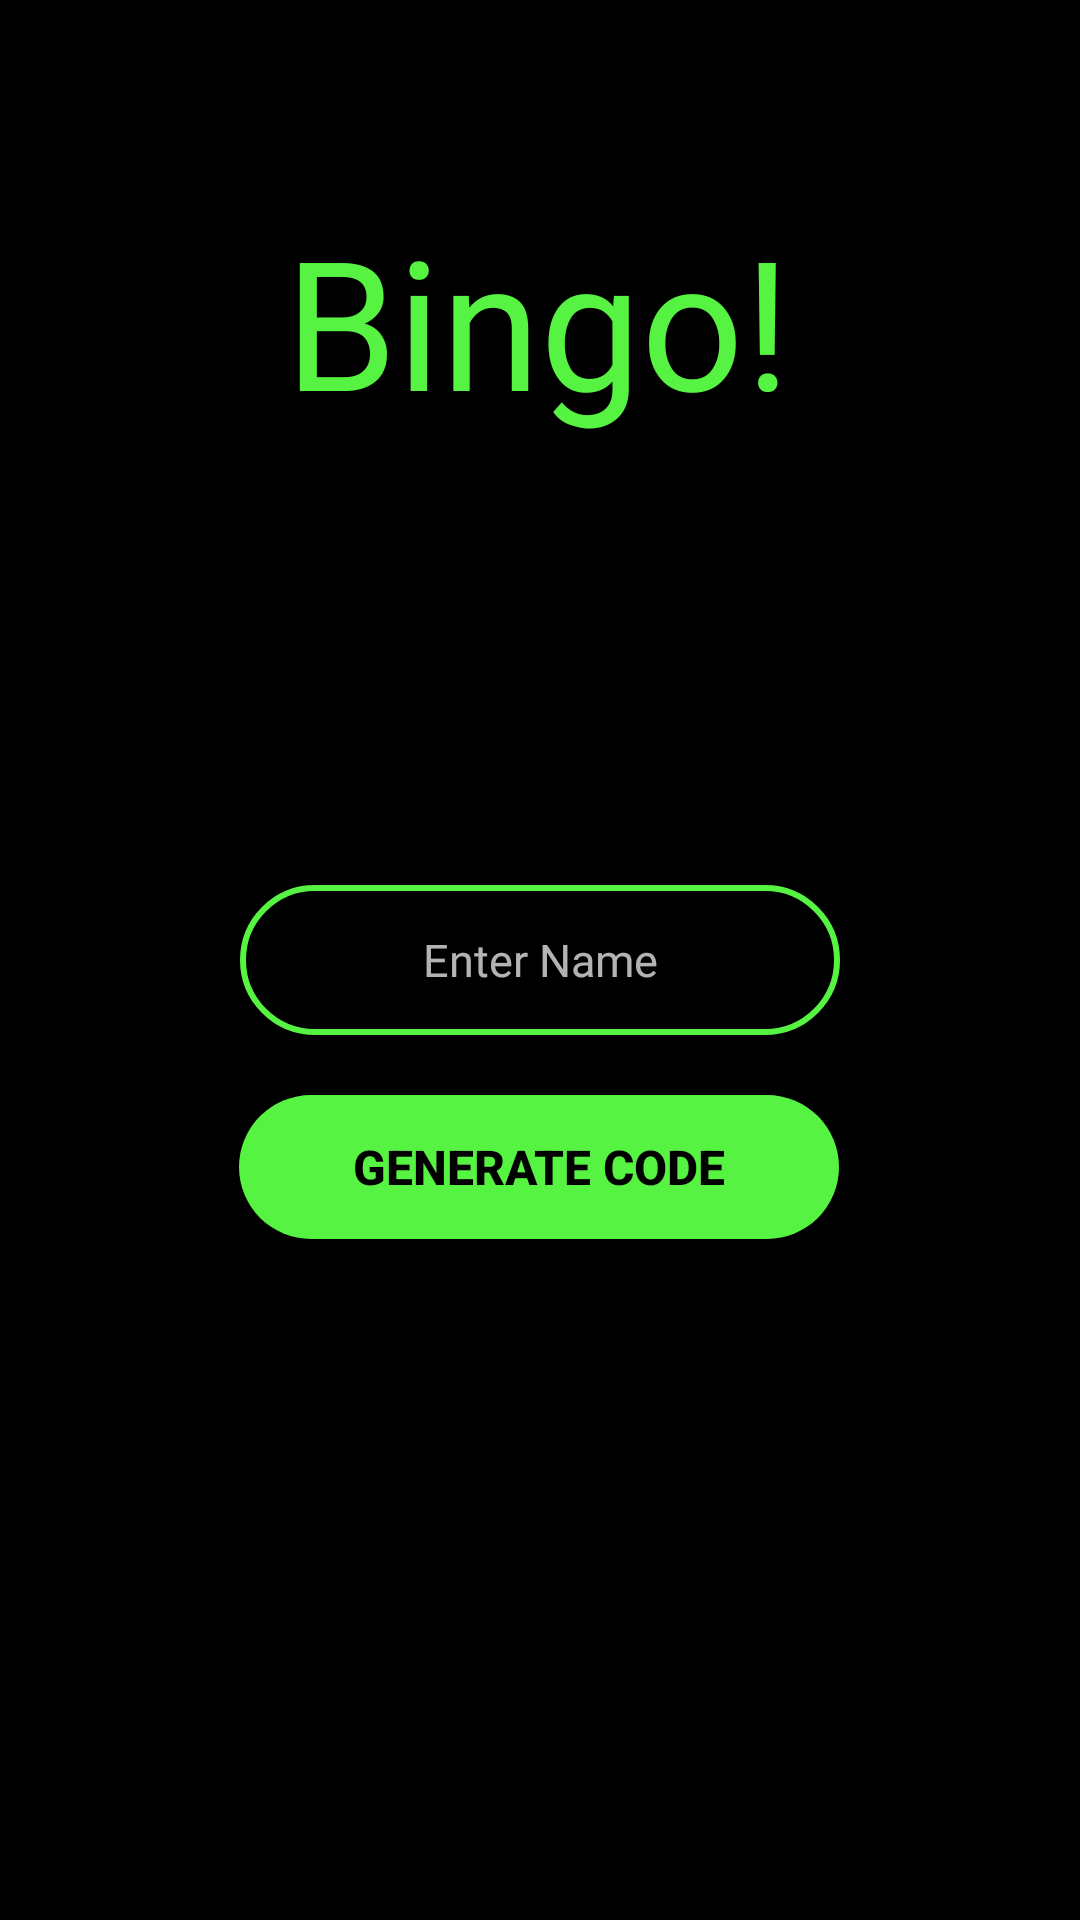

Here is an Android app screen rendered from its layout file. Give the layout XML and the strings, colors and styles it references.
<!-- AndroidManifest.xml: application theme Theme.AppCompat.NoActionBar -->
<!-- res/layout/fragment_start.xml -->
<?xml version="1.0" encoding="utf-8"?>
<androidx.constraintlayout.widget.ConstraintLayout xmlns:android="http://schemas.android.com/apk/res/android"
    xmlns:app="http://schemas.android.com/apk/res-auto"
    xmlns:tools="http://schemas.android.com/tools"
    android:layout_width="match_parent"
    android:layout_height="match_parent"
    android:id="@+id/fragment_start"
    android:background="@color/black">

    <TextView
        android:id="@+id/textView2"
        android:layout_width="wrap_content"
        android:layout_height="wrap_content"
        android:fontFamily="@font/bungee_shade"
        android:text="@string/bingo_title"
        android:textColor="@color/main_theme_color"
        android:textSize="60sp"
        app:layout_constraintBottom_toBottomOf="parent"
        app:layout_constraintEnd_toEndOf="parent"
        app:layout_constraintHorizontal_bias="0.496"
        app:layout_constraintStart_toStartOf="parent"
        app:layout_constraintTop_toTopOf="parent"
        app:layout_constraintVertical_bias="0.119" />

    <EditText
        android:id="@+id/name_edit_text"
        android:layout_width="200dp"
        android:layout_height="50dp"
        android:autofillHints="name"
        android:inputType="textPersonName"
        android:background="@drawable/edit_text_background"
        android:fontFamily="@font/roboto"
        android:gravity="center"
        android:hint="@string/enter_name"
        android:textAlignment="center"
        android:textColor="@color/main_theme_color"
        android:textSize="15sp"
        android:paddingLeft="10dp"
        android:paddingRight="10dp"
        app:layout_constraintBottom_toBottomOf="parent"
        app:layout_constraintEnd_toEndOf="parent"
        app:layout_constraintStart_toStartOf="parent"
        app:layout_constraintTop_toTopOf="parent" />
    <TextView
        android:layout_width="200dp"
        android:layout_height="50dp"
        android:id="@+id/key_text"
        android:background="@drawable/edit_text_background"
        android:fontFamily="@font/roboto"
        android:gravity="center"
        android:textAlignment="center"
        android:textSize="20sp"
        android:textColor="@color/main_theme_color"
        android:textStyle="bold"
        android:visibility="invisible"
        app:layout_constraintBottom_toBottomOf="parent"
        app:layout_constraintEnd_toEndOf="parent"
        app:layout_constraintStart_toStartOf="parent"
        app:layout_constraintTop_toTopOf="parent"
        />

    <Button
        android:id="@+id/primary_start_button"
        style="@style/button_style"
        android:layout_width="200dp"
        android:layout_height="wrap_content"
        android:layout_marginTop="20dp"
        android:text="@string/generate_code"
        app:layout_constraintEnd_toEndOf="parent"
        app:layout_constraintHorizontal_bias="0.498"
        app:layout_constraintStart_toStartOf="parent"
        app:layout_constraintTop_toBottomOf="@+id/name_edit_text" />

    <Button
        android:id="@+id/continue_button"
        style="@style/button_style"
        android:layout_width="200dp"
        android:layout_height="wrap_content"
        android:layout_marginTop="20dp"
        android:text="@string/continue_button"
        android:visibility="invisible"
        app:layout_constraintEnd_toEndOf="parent"
        app:layout_constraintHorizontal_bias="0.498"
        app:layout_constraintStart_toStartOf="parent"
        app:layout_constraintTop_toBottomOf="@+id/name_edit_text" />

</androidx.constraintlayout.widget.ConstraintLayout>
<!-- resources referenced by this layout -->
<resources>
  <color name="black">#FF000000</color>
  <color name="main_theme_color">#56F342</color>
  <!-- drawable edit_text_background (drawable) -->
  <?xml version="1.0" encoding="utf-8"?>
  <layer-list xmlns:android="http://schemas.android.com/apk/res/android">
      <item android:id="@+id/shape">
          <shape
              android:shape="rectangle" >
  
              <solid
                  android:color="@color/black" >
              </solid>
  
              <stroke
                  android:width="2dp"
                  android:color="@color/main_theme_color" >
              </stroke>
  
              <corners
                  android:radius="30dp">
              </corners>
  
          </shape>
      </item>
  </layer-list>
  <string name="bingo_title">Bingo!</string>
  <string name="continue_button">continue</string>
  <string name="enter_name">Enter Name</string>
  <string name="generate_code">Generate code</string>
  <style name="button_style">
          <item name="android:paddingLeft">20dp</item>
          <item name="android:paddingRight">20dp</item>
          <item name="android:textSize">16sp</item>
          <item name="android:textStyle">bold</item>
          <item name="android:textColor">@color/black</item>
          <item name="android:background">@drawable/button_background</item>
      </style>
  <!-- drawable button_background (drawable) -->
  <?xml version="1.0" encoding="utf-8"?>
  <shape xmlns:android="http://schemas.android.com/apk/res/android" android:shape="rectangle" android:padding="10dp">
      <solid android:color="@color/main_theme_color"/> 
      <corners
          android:bottomRightRadius="30dp"
          android:radius="100dp"
          android:bottomLeftRadius="30dp"
          android:topLeftRadius="30dp"
          android:topRightRadius="30dp"/>
  </shape>
</resources>
